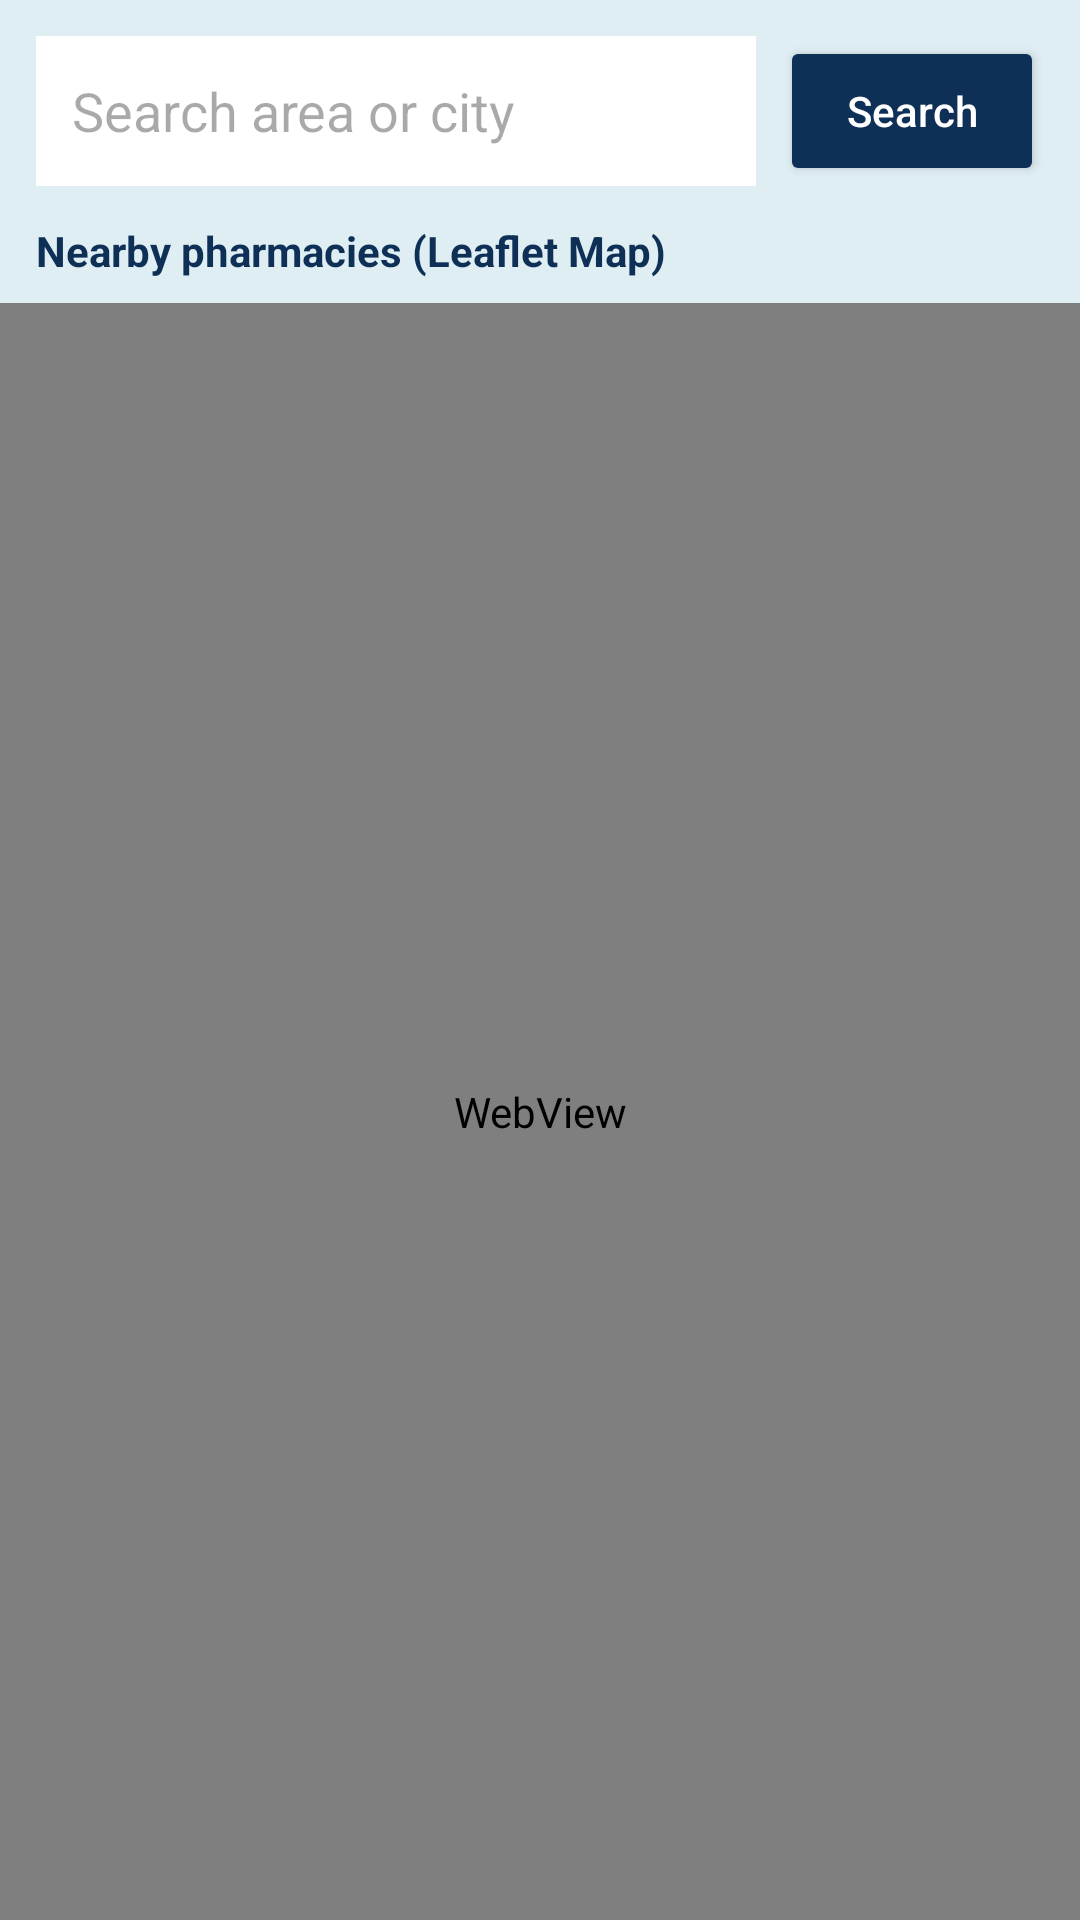

Layout XML and referenced resources for this Android screen:
<!-- AndroidManifest.xml: application theme Theme.Pillpoint -->
<!-- res/layout/activity_store_locator.xml -->
<?xml version="1.0" encoding="utf-8"?>
<LinearLayout xmlns:android="http://schemas.android.com/apk/res/android"
    android:layout_width="match_parent"
    android:layout_height="match_parent"
    android:orientation="vertical"
    android:background="#DFEEF3">

    <LinearLayout
        android:layout_width="match_parent"
        android:layout_height="wrap_content"
        android:padding="12dp"
        android:gravity="center_vertical">

        <EditText
            android:id="@+id/etLocationSearch"
            android:layout_width="0dp"
            android:layout_height="50dp"
            android:layout_weight="1"
            android:background="@android:color/white"
            android:hint="Search area or city"
            android:inputType="text"
            android:padding="12dp" />

        <Button
            android:id="@+id/btnSearchLocation"
            android:layout_width="wrap_content"
            android:layout_height="50dp"
            android:layout_marginStart="8dp"
            android:text="Search"
            android:backgroundTint="#0E2F56"
            android:textColor="@android:color/white"
            android:textAllCaps="false" />
    </LinearLayout>

    <TextView
        android:layout_width="match_parent"
        android:layout_height="wrap_content"
        android:paddingStart="12dp"
        android:paddingEnd="12dp"
        android:paddingBottom="8dp"
        android:text="Nearby pharmacies (Leaflet Map)"
        android:textColor="#0E2F56"
        android:textStyle="bold" />

    
    <WebView
        android:id="@+id/mapWebView"
        android:layout_width="match_parent"
        android:layout_height="0dp"
        android:layout_weight="1" />
</LinearLayout>
<!-- resources referenced by this layout -->
<resources>
  <style name="Theme.Pillpoint" parent="Base.Theme.Pillpoint" />
  <style name="Base.Theme.Pillpoint" parent="Theme.Material3.Light.NoActionBar">
          
  
          
  
          <item name="colorPrimary">@color/blue</item>
          <item name="colorOnPrimary">@color/white</item>
  
          <item name="colorSecondary">@color/red</item>
          <item name="colorOnSecondary">@color/white</item>
  
          <item name="android:statusBarColor">@color/dark_blue</item>
          <item name="android:navigationBarColor">@color/blue</item>
      </style>
  <color name="blue">#0D6EFD</color>
  <color name="white">#FFFFFFFF</color>
  <color name="red">#FF0000</color>
  <color name="dark_blue">#003366</color>
</resources>
